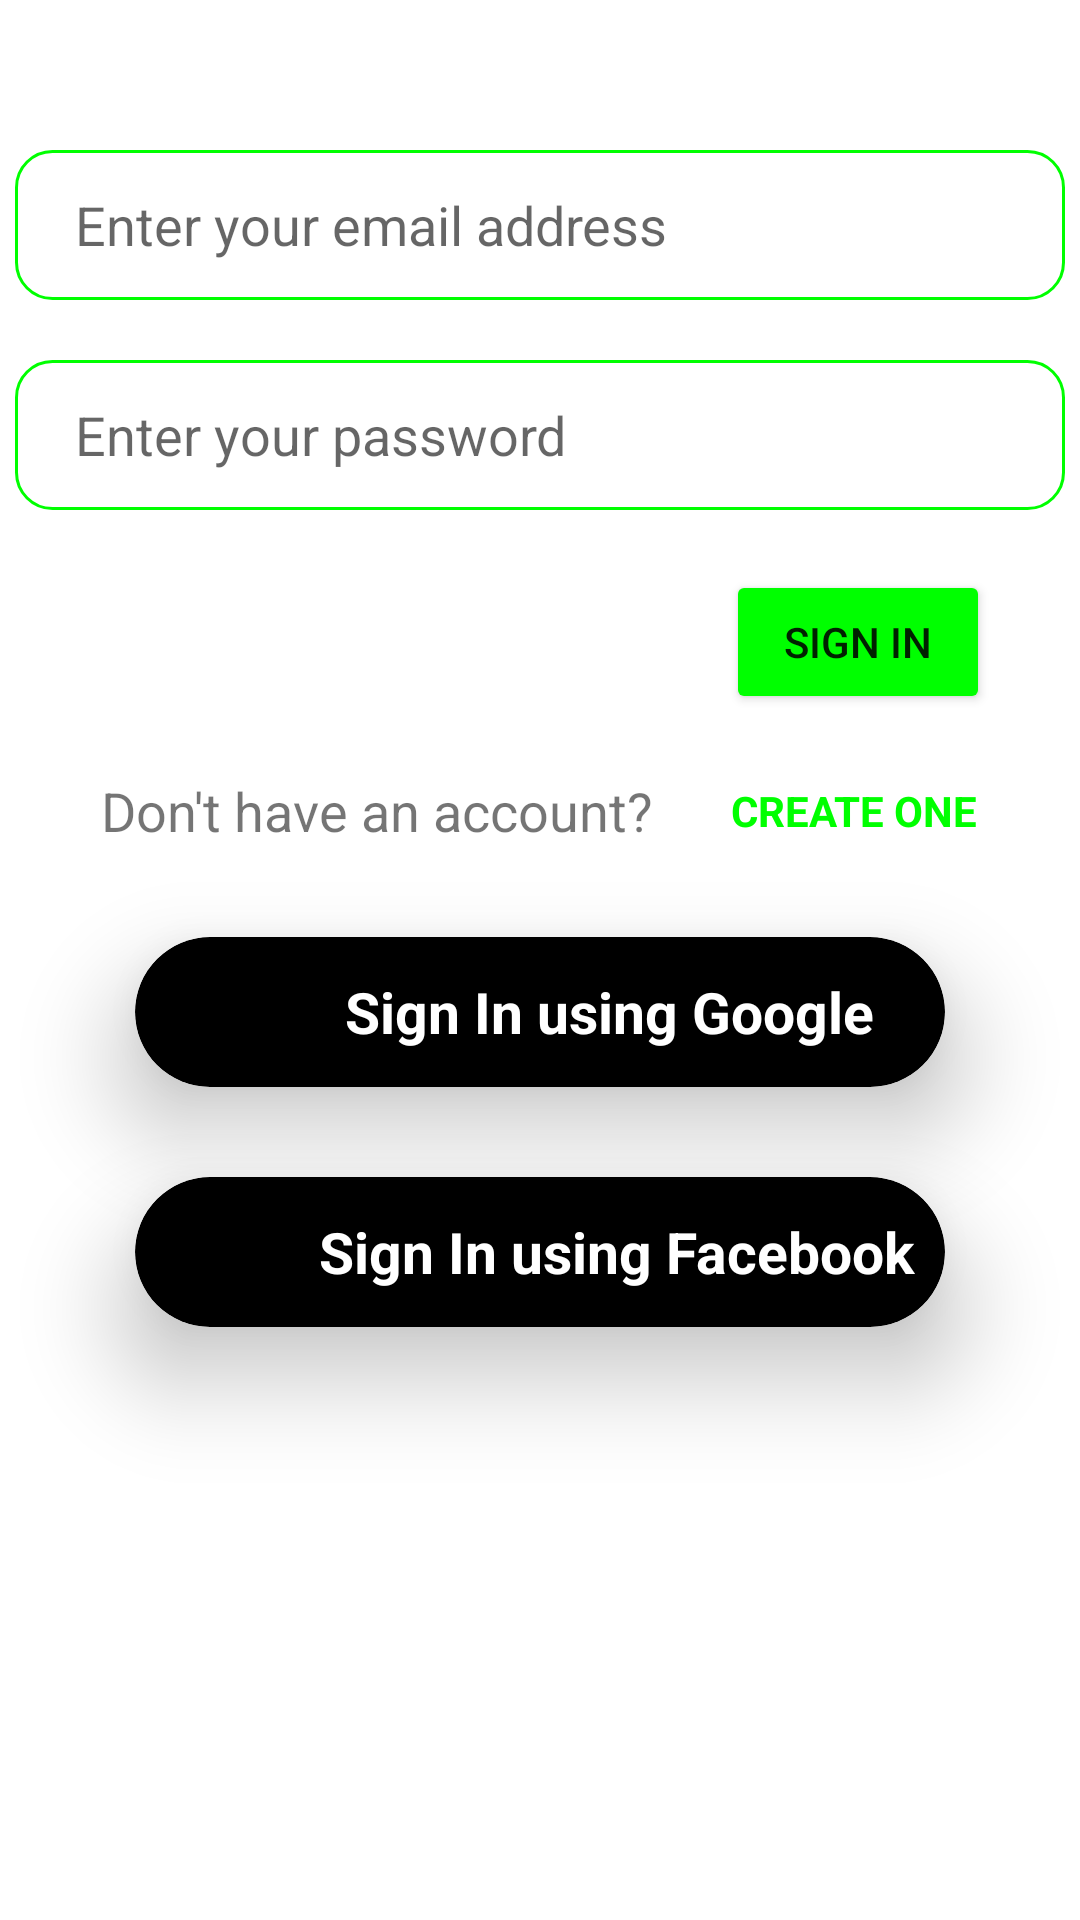

The Android layout XML behind this screen, and the referenced resources:
<!-- AndroidManifest.xml: application theme Theme.TouristsGuideApplication -->
<!-- res/layout/activity_main.xml -->
<?xml version="1.0" encoding="utf-8"?>
<LinearLayout xmlns:android="http://schemas.android.com/apk/res/android"
    xmlns:app="http://schemas.android.com/apk/res-auto"
    xmlns:tools="http://schemas.android.com/tools"
    android:layout_width="match_parent"
    android:layout_height="match_parent"
    android:orientation="vertical"
    tools:context=".MainActivity">



    <EditText
        android:id="@+id/emailAdd"
        android:layout_width="350dp"
        android:layout_height="50dp"
        android:layout_marginTop="50dp"
        android:ems="10"
        android:hint="Enter your email address"
        android:paddingStart="20dp"
        android:layout_gravity="center"
        android:background="@drawable/border"
        android:inputType="textEmailAddress" />

    <EditText
        android:id="@+id/password"
        android:layout_width="350dp"
        android:layout_height="50dp"
        android:paddingStart="20dp"
        android:layout_marginTop="20dp"
        android:ems="10"
        android:hint="Enter your password"
        android:layout_gravity="center"
        android:background="@drawable/border"
        android:inputType="textPassword" />

    <Button
        android:id="@+id/signIn"
        android:layout_width="wrap_content"
        android:layout_height="wrap_content"
        android:layout_gravity="end"
        android:layout_marginEnd="30dp"
        android:layout_marginTop="20dp"
        android:backgroundTint="#0f0"
        android:text="Sign in" />

    <LinearLayout

        android:layout_width="match_parent"
        android:layout_height="wrap_content"
        android:gravity="center"
        android:layout_marginTop="20dp"
        android:orientation="horizontal">

        <TextView
            android:id="@+id/textView"
            android:layout_width="wrap_content"
            android:layout_height="wrap_content"
            android:textSize="18sp"
            android:text="Don't have an account?      " />

        <TextView
            android:id="@+id/CreateAccount"
            android:layout_width="wrap_content"
            android:layout_height="wrap_content"
            android:textStyle="bold"
            android:textColor="#0f0"
            android:clickable="true"
            android:text="CREATE ONE"
            android:focusable="true" />

    </LinearLayout>

    <androidx.cardview.widget.CardView
        android:id="@+id/googleSignIn"
        android:layout_width="270dp"
        android:layout_height="50dp"
        android:clickable="true"
        android:focusable="true"
        app:cardBackgroundColor="@color/black"
        android:layout_gravity="center"
        android:layout_marginTop="30dp"
        app:cardCornerRadius="30dp"
        app:cardElevation="20dp"
        app:cardMaxElevation="22dp"
        app:cardPreventCornerOverlap="true" >

        <ImageView
            android:id="@+id/imageView"
            android:layout_width="40dp"
            android:layout_height="40dp"
            android:layout_marginStart="10dp"
            android:layout_gravity="start|center"
            app:srcCompat="@drawable/google" />

        <TextView
            android:id="@+id/textView2"
            android:layout_width="wrap_content"
            android:layout_height="wrap_content"
            android:textColor="@color/white"
            android:layout_marginStart="70dp"
            android:layout_gravity="start|center"
            android:textStyle="bold"
            android:textSize="19sp"
            android:text="Sign In using Google" />

    </androidx.cardview.widget.CardView>

    <androidx.cardview.widget.CardView
        android:id="@+id/facebookSignIn"
        android:layout_width="270dp"
        android:layout_height="50dp"
        android:clickable="true"
        app:cardBackgroundColor="@color/black"
        android:layout_gravity="center"
        android:layout_marginTop="30dp"
        app:cardCornerRadius="30dp"
        app:cardElevation="20dp"
        app:cardMaxElevation="22dp"
        app:cardPreventCornerOverlap="true" >

        <ImageView
            android:id="@+id/facebookView"
            android:layout_width="40dp"
            android:layout_height="40dp"
            android:layout_marginStart="10dp"
            android:layout_gravity="start|center"
            app:srcCompat="@drawable/facebook" />

        <TextView
            android:id="@+id/textView3"
            android:layout_width="wrap_content"
            android:layout_height="wrap_content"
            android:textColor="@color/white"
            android:layout_marginEnd="10dp"
            android:layout_gravity="end|center"
            android:textStyle="bold"
            android:textSize="19sp"
            android:text="Sign In using Facebook" />

    </androidx.cardview.widget.CardView>




</LinearLayout>
<!-- resources referenced by this layout -->
<resources>
  <!-- drawable border (drawable) -->
  <?xml version="1.0" encoding="utf-8"?>
  <shape xmlns:android="http://schemas.android.com/apk/res/android"
      android:shape="rectangle">
  
      <solid
          android:color="@android:color/transparent"/>
      <corners
          android:bottomLeftRadius="12dp"
          android:bottomRightRadius="12dp"
          android:topLeftRadius="12dp"
          android:topRightRadius="12dp"
          />
      <stroke
          android:color="#0f0"
          android:width="1dp"
          />
  
  </shape>
  <style name="Theme.TouristsGuideApplication" parent="Theme.MaterialComponents.DayNight.NoActionBar">
          
          <item name="colorPrimary">@color/purple_500</item>
          <item name="colorPrimaryVariant">@color/purple_700</item>
          <item name="colorOnPrimary">@color/white</item>
          
          <item name="colorSecondary">@color/teal_200</item>
          <item name="colorSecondaryVariant">@color/teal_700</item>
          <item name="colorOnSecondary">@color/black</item>
          
          <item name="android:statusBarColor">?attr/colorPrimaryVariant</item>
          
      </style>
  <!-- not gathered from this repository: default colours our renderer supplied (Android Studio template values) -->
  <color name="purple_500">#FF6200EE</color>
  <color name="purple_700">#FF3700B3</color>
  <color name="teal_200">#FF03DAC5</color>
  <color name="teal_700">#FF018786</color>
  <color name="black">#FF000000</color>
  <color name="white">#FFFFFFFF</color>
</resources>
